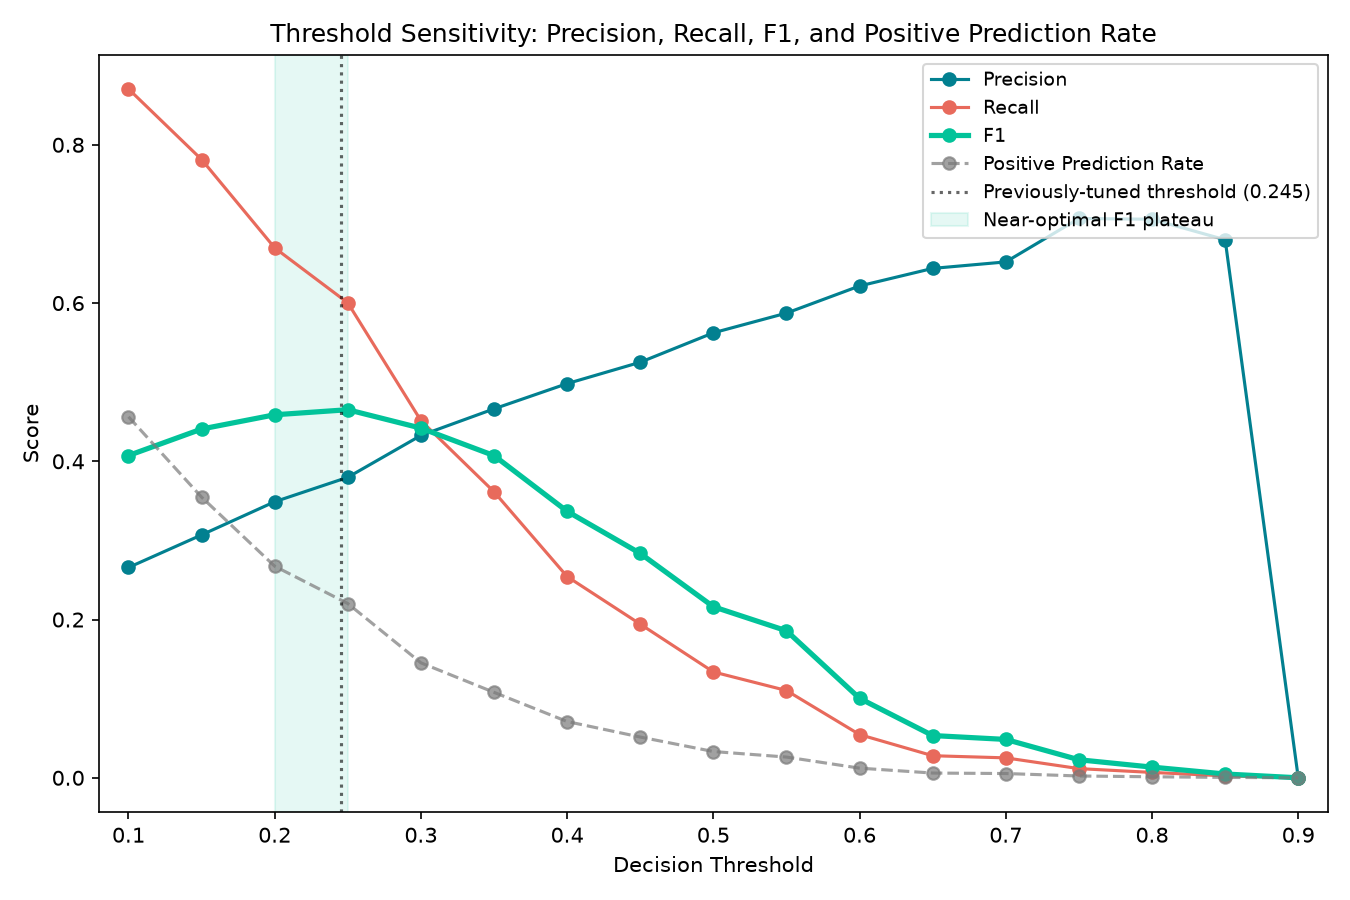

Source data for this figure (header and first rows):
Threshold, Precision, Recall, F1, Positive_Pred_Rate
0.1, 0.2658, 0.8706, 0.4073, 0.4563
0.15, 0.307, 0.7814, 0.4408, 0.3547
0.2, 0.3489, 0.6697, 0.4588, 0.2674
0.25, 0.3798, 0.6002, 0.4652, 0.2202
0.3, 0.4327, 0.4514, 0.4419, 0.1453
0.35, 0.4663, 0.3614, 0.4072, 0.108
0.4, 0.4982, 0.2543, 0.3368, 0.0711
0.45, 0.5252, 0.1942, 0.2836, 0.0515
0.5, 0.5624, 0.1338, 0.2162, 0.0332
0.55, 0.5873, 0.1103, 0.1858, 0.0262
0.6, 0.6216, 0.0546, 0.1004, 0.0122
0.65, 0.6438, 0.0279, 0.0534, 0.006
0.7, 0.652, 0.0252, 0.0485, 0.0054
0.75, 0.7069, 0.0116, 0.0228, 0.0023
0.8, 0.7059, 0.0068, 0.0135, 0.0013
0.85, 0.68, 0.0024, 0.0048, 0.0005
0.9, 0.0, 0.0, 0.0, 0.0
